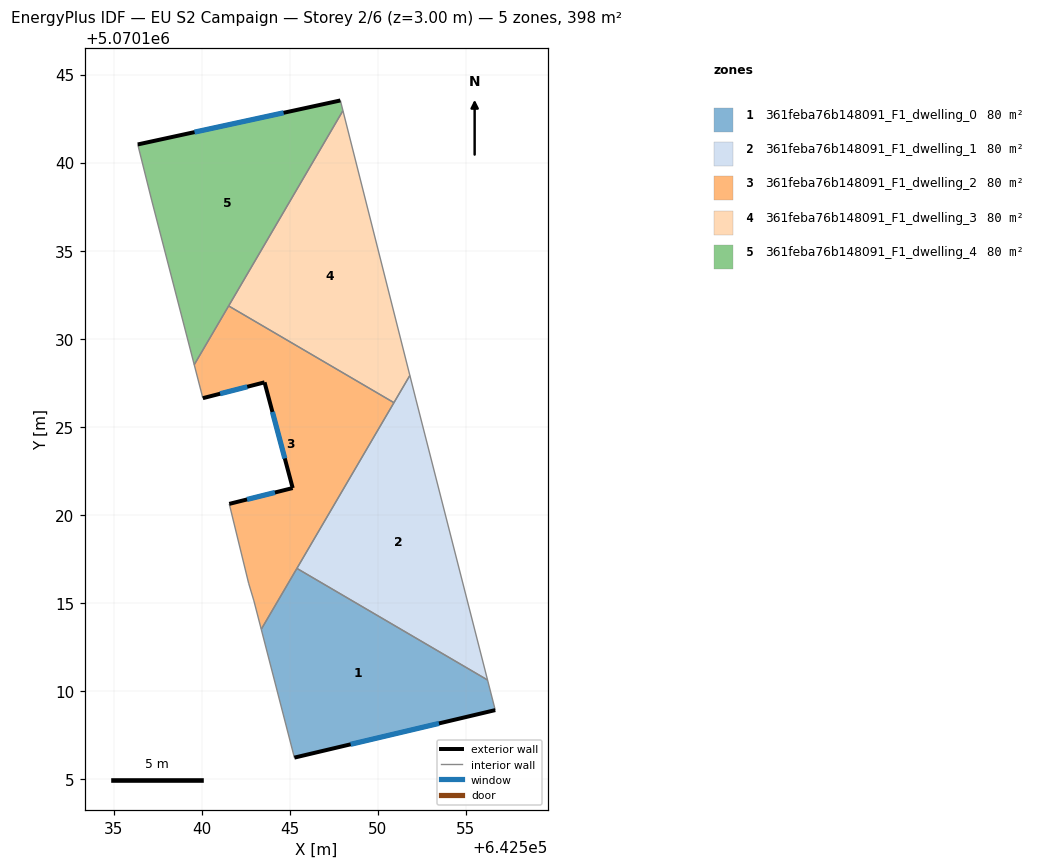
=== STOREY PLAN SPEC (per zone: floor XY polygon, exterior-wall plan segments, windows/doors) ===
zone 1: 361feba76b148091_F1_dwelling_0  (79.6 m²)
  floor: (642556.24, 5070110.61) (642556.68, 5070108.90) (642545.27, 5070106.20) (642543.39, 5070113.49) (642545.41, 5070116.95)
  exterior wall: (642545.27, 5070106.20) – (642556.68, 5070108.90)  [11.7 m]
    window: (642548.46, 5070106.96) – (642553.48, 5070108.15)  [6.8 m²]
  interior walls: 4
zone 2: 361feba76b148091_F1_dwelling_1  (79.6 m²)
  floor: (642552.18, 5070126.52) (642556.24, 5070110.61) (642545.41, 5070116.95) (642551.83, 5070127.91)
  interior walls: 5
zone 3: 361feba76b148091_F1_dwelling_2  (79.6 m²)
  floor: (642550.92, 5070126.37) (642543.39, 5070113.49) (642542.97, 5070115.11) (642542.67, 5070116.11) (642541.57, 5070120.62) (642545.17, 5070121.51) (642543.57, 5070127.52) (642540.07, 5070126.62) (642539.58, 5070128.52) (642541.53, 5070131.86)
  exterior wall: (642545.17, 5070121.51) – (642541.57, 5070120.62)  [3.7 m]
    window: (642544.16, 5070121.26) – (642542.58, 5070120.87)  [2.2 m²]
  exterior wall: (642543.57, 5070127.52) – (642545.17, 5070121.51)  [6.2 m]
    window: (642544.02, 5070125.84) – (642544.72, 5070123.20)  [3.6 m²]
  exterior wall: (642540.07, 5070126.62) – (642543.57, 5070127.52)  [3.6 m]
    window: (642541.05, 5070126.87) – (642542.59, 5070127.27)  [2.1 m²]
  interior walls: 8
zone 4: 361feba76b148091_F1_dwelling_3  (79.6 m²)
  floor: (642548.03, 5070142.95) (642551.83, 5070127.91) (642550.92, 5070126.37) (642541.53, 5070131.86)
  interior walls: 4
zone 5: 361feba76b148091_F1_dwelling_4  (79.6 m²)
  floor: (642547.88, 5070143.53) (642548.03, 5070142.95) (642539.58, 5070128.52) (642537.17, 5070137.83) (642536.37, 5070141.03)
  exterior wall: (642547.88, 5070143.53) – (642536.37, 5070141.03)  [11.8 m]
    window: (642544.66, 5070142.83) – (642539.60, 5070141.73)  [6.8 m²]
  interior walls: 5

=== DERIVED (storey summary) ===
Building: EU S2 Campaign
Storey: 2 of 6  (floor level z = 3.00 m)
Storey gross floor area: 398.2 m²
Zones on this storey: 5
  - 361feba76b148091_F1_dwelling_0: floor 79.6 m²; exterior wall 11.7 m (35.2 m²); 1 window(s) 6.8 m²; WWR 19.3%
  - 361feba76b148091_F1_dwelling_1: floor 79.6 m²
  - 361feba76b148091_F1_dwelling_2: floor 79.6 m²; exterior wall 13.5 m (40.6 m²); 3 window(s) 7.9 m²; WWR 19.3%
  - 361feba76b148091_F1_dwelling_3: floor 79.6 m²
  - 361feba76b148091_F1_dwelling_4: floor 79.6 m²; exterior wall 11.8 m (35.3 m²); 1 window(s) 6.8 m²; WWR 19.3%
Zone adjacency (shared interzone walls):
  - 361feba76b148091_F1_dwelling_0 ↔ 361feba76b148091_F1_dwelling_1
  - 361feba76b148091_F1_dwelling_0 ↔ 361feba76b148091_F1_dwelling_2
  - 361feba76b148091_F1_dwelling_1 ↔ 361feba76b148091_F1_dwelling_2
  - 361feba76b148091_F1_dwelling_1 ↔ 361feba76b148091_F1_dwelling_3
  - 361feba76b148091_F1_dwelling_2 ↔ 361feba76b148091_F1_dwelling_3
  - 361feba76b148091_F1_dwelling_2 ↔ 361feba76b148091_F1_dwelling_4
  - 361feba76b148091_F1_dwelling_3 ↔ 361feba76b148091_F1_dwelling_4